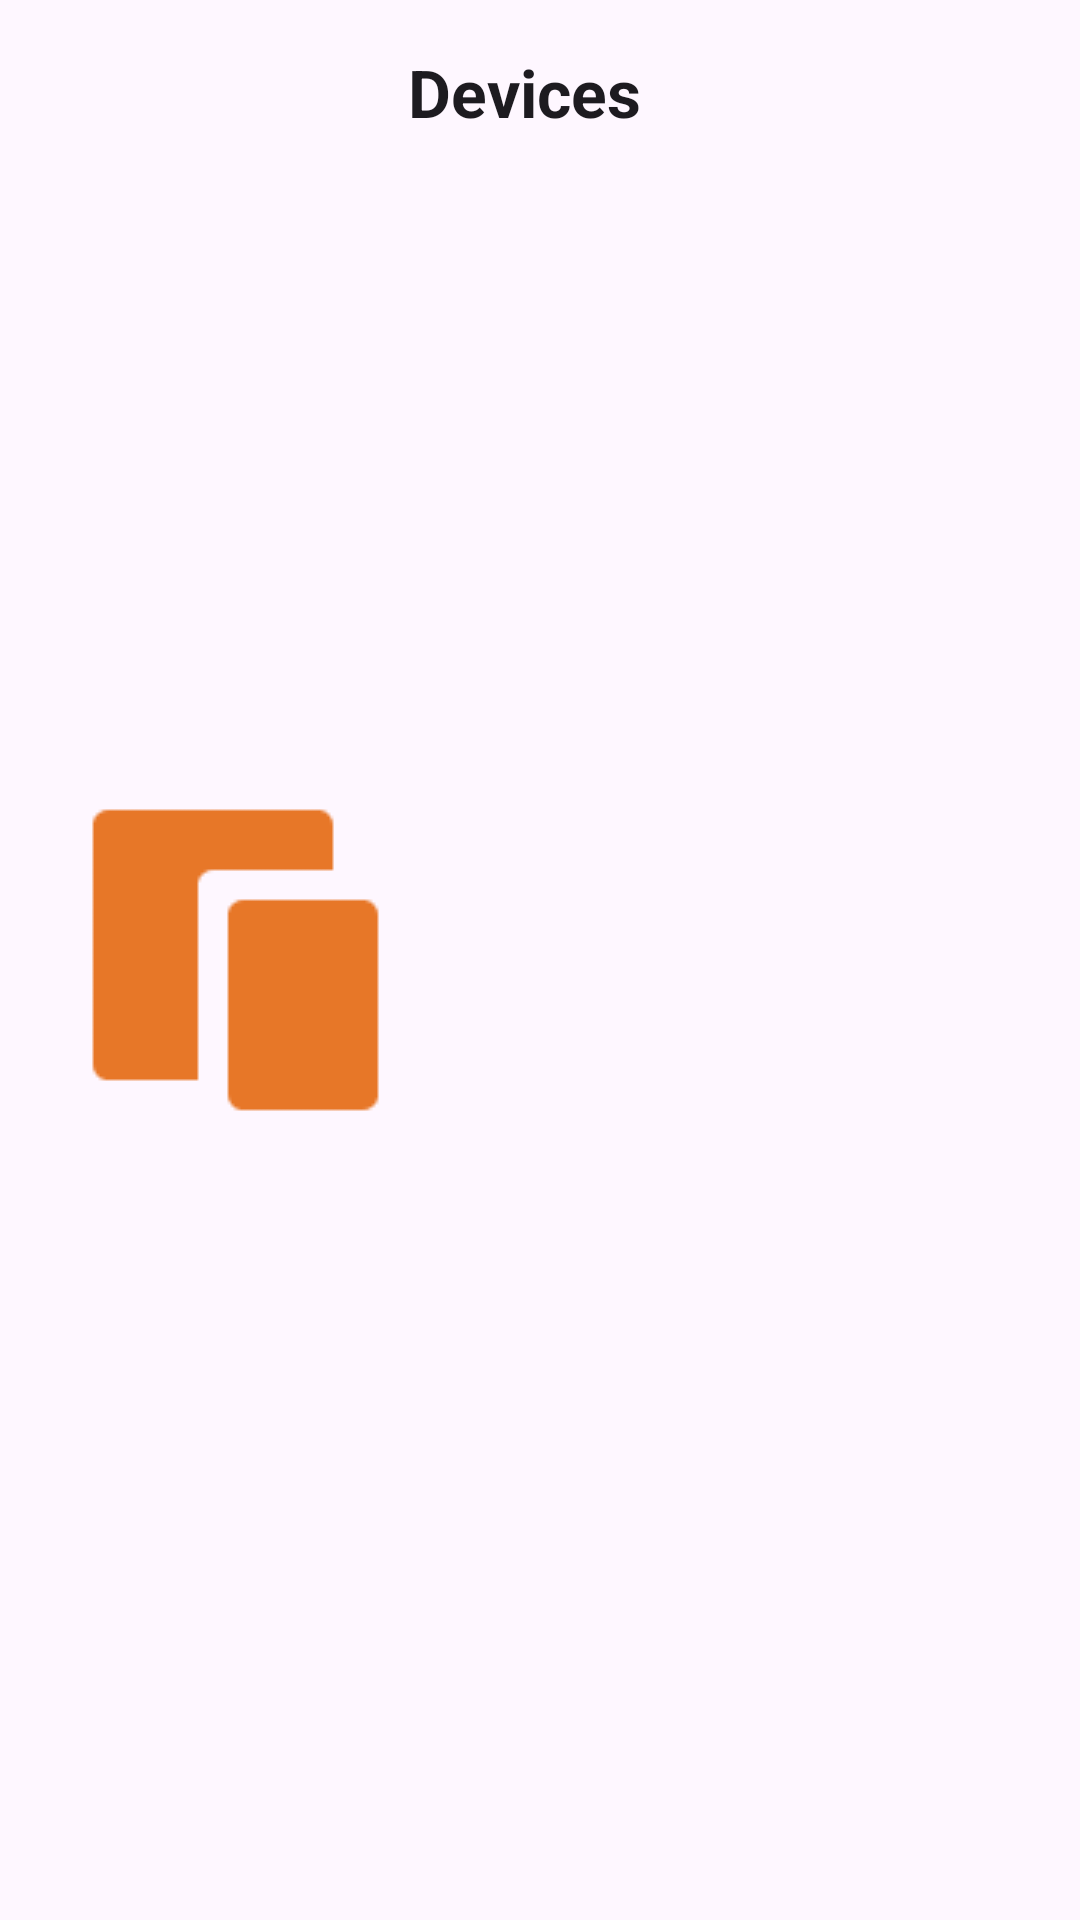

The Android layout XML behind this screen, and the referenced resources:
<!-- AndroidManifest.xml: application theme Theme.SolarGuide -->
<!-- res/layout/device_popup.xml -->
<?xml version="1.0" encoding="utf-8"?>
<LinearLayout xmlns:android="http://schemas.android.com/apk/res/android"
    xmlns:app="http://schemas.android.com/apk/res-auto"
    android:layout_width="match_parent"
    android:layout_height="wrap_content"
    android:orientation="vertical"
    android:padding="16dp">

    
    <LinearLayout
        android:layout_width="match_parent"
        android:layout_height="match_parent"
        android:orientation="horizontal">

        <ImageView
            android:id="@+id/imageView14"
            android:layout_width="wrap_content"
            android:layout_height="match_parent"
            app:srcCompat="@drawable/devices" />

        <TextView
            android:id="@+id/devicesTitle"
            android:layout_width="wrap_content"
            android:layout_height="wrap_content"
            android:text="@string/available_devices"
            android:textAppearance="@style/TextAppearance.AppCompat.Large"
            android:textSize="22sp"
            android:textStyle="bold" />
    </LinearLayout>

    <ListView
        android:id="@+id/deviceListView"
        android:layout_width="match_parent"
        android:layout_height="200dp" />

    
    <LinearLayout
        android:layout_width="match_parent"
        android:layout_height="wrap_content"
        android:layout_marginTop="16dp"
        android:gravity="end"
        android:orientation="horizontal">

        <Button
            android:id="@+id/closePopupButton"
            android:layout_width="wrap_content"
            android:layout_height="wrap_content"
            android:backgroundTint="#FE5454"
            android:text="@string/close"
            android:textColor="@color/white"
            android:textSize="11sp" />
    </LinearLayout>

</LinearLayout>
<!-- resources referenced by this layout -->
<resources>
  <color name="white">#FFFFFFFF</color>
  <!-- drawable devices: png bitmap (drawable, 693 bytes) -->
  <string name="available_devices">Devices</string>
  <string name="close">Close</string>
  <style name="Theme.SolarGuide" parent="Base.Theme.SolarGuide" />
  <style name="Base.Theme.SolarGuide" parent="Theme.Material3.DayNight.NoActionBar">
          
          
      </style>
</resources>
